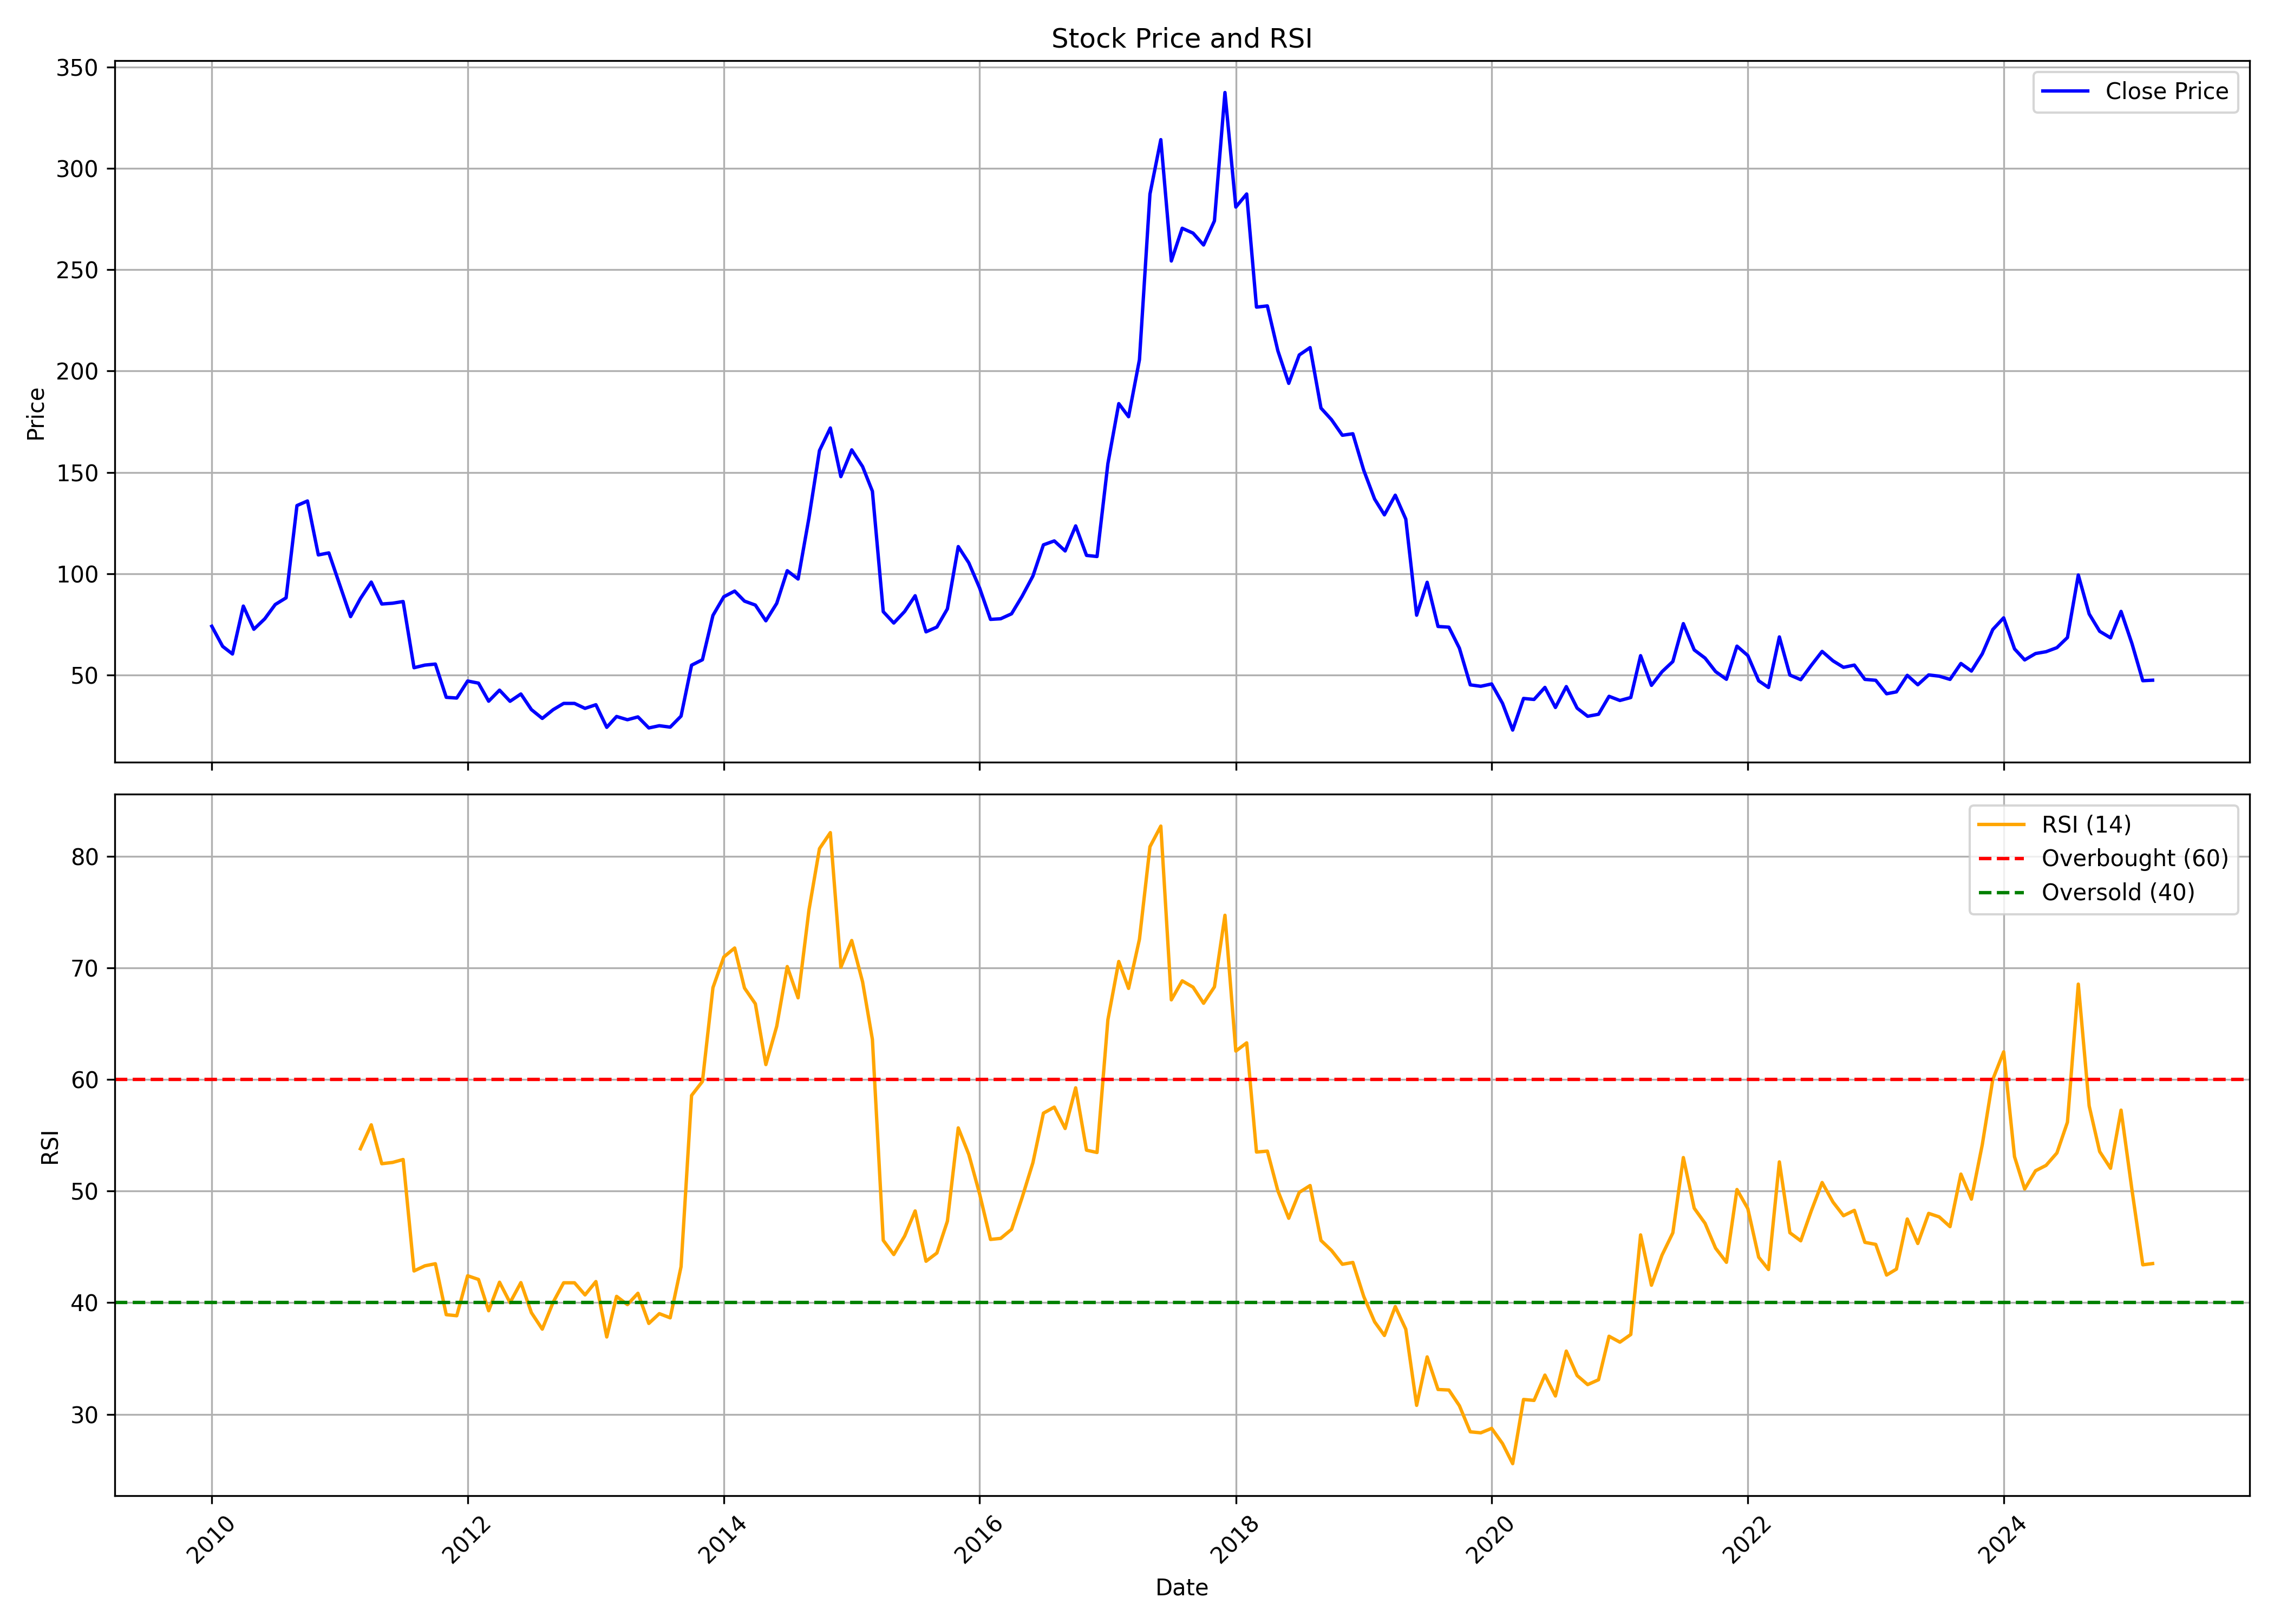

Values plotted in this chart, from the file beside it:
, date, symbol, open, high, low, close, volume, rsi
0, 2010-01-01, HOVS, 67.81, 85.54, 67.37, 74.1, 3739062, 
1, 2010-02-01, HOVS, 73.57, 80, 61.25, 64.18, 951119, 
2, 2010-03-01, HOVS, 65.68, 71.4, 58.11, 60.42, 560369, 
3, 2010-04-01, HOVS, 59.11, 104.2, 59.11, 84.06, 5810441, 
4, 2010-05-01, HOVS, 82.56, 84.19, 66.77, 72.63, 204456, 
5, 2010-06-01, HOVS, 72.58, 83.47, 69.9, 77.75, 216488, 
6, 2010-07-01, HOVS, 77.12, 90, 74.94, 84.83, 689467, 
7, 2010-08-01, HOVS, 88.08, 105.4, 84.37, 88.12, 1388293, 
8, 2010-09-01, HOVS, 89.95, 145, 89.53, 133.6, 7345849, 
9, 2010-10-01, HOVS, 137, 163.8, 122, 135.9, 6085664, 
10, 2010-11-01, HOVS, 136.8, 140.9, 102.1, 109.3, 766602, 
11, 2010-12-01, HOVS, 113.1, 123.2, 86.47, 110.3, 497231, 
12, 2011-01-01, HOVS, 111.3, 118.9, 87.24, 94.57, 1128894, 
13, 2011-02-01, HOVS, 92.99, 93.95, 69.5, 78.85, 511887, 
14, 2011-03-01, HOVS, 78.43, 104.7, 78.43, 87.77, 1257861, 53.8
15, 2011-04-01, HOVS, 88.85, 105.3, 88.06, 95.89, 1227700, 55.94
16, 2011-05-01, HOVS, 100.8, 100.8, 81.07, 85.08, 255394, 52.45
17, 2011-06-01, HOVS, 84.69, 95.21, 81.7, 85.47, 713586, 52.57
18, 2011-07-01, HOVS, 85.81, 95.35, 84.05, 86.3, 436478, 52.83
19, 2011-08-01, HOVS, 88.0, 88.2, 50.7, 53.65, 413145, 42.84
20, 2011-09-01, HOVS, 53.65, 63.05, 50.0, 54.95, 1168753, 43.3
21, 2011-10-01, HOVS, 54.0, 57.75, 52.65, 55.45, 145261, 43.49
22, 2011-11-01, HOVS, 56.35, 64.6, 37.0, 39.05, 716220, 38.93
23, 2011-12-01, HOVS, 40.0, 41.4, 33.3, 38.7, 314165, 38.83
24, 2012-01-01, HOVS, 39.85, 56.4, 37.0, 47.1, 798337, 42.41
25, 2012-02-01, HOVS, 47.8, 58.0, 44.2, 46.05, 654108, 42.08
26, 2012-03-01, HOVS, 46.1, 46.65, 36.4, 37.15, 138115, 39.28
27, 2012-04-01, HOVS, 37.2, 55.45, 37.2, 42.6, 865496, 41.83
28, 2012-05-01, HOVS, 42.5, 44.9, 36.0, 37.1, 139917, 40
29, 2012-06-01, HOVS, 37.0, 45.85, 36.0, 40.7, 371865, 41.8
30, 2012-07-01, HOVS, 40.2, 44.7, 30.0, 33.0, 386579, 39.1
31, 2012-08-01, HOVS, 33.2, 39.25, 27.3, 28.65, 350444, 37.63
32, 2012-09-01, HOVS, 28.5, 38.5, 27.65, 32.95, 4319985, 40.04
33, 2012-10-01, HOVS, 33.0, 43.2, 32.45, 36.05, 982944, 41.78
34, 2012-11-01, HOVS, 36.15, 43.4, 34.8, 36.05, 946531, 41.78
35, 2012-12-01, HOVS, 36.7, 37.7, 33.1, 33.6, 171007, 40.7
36, 2013-01-01, HOVS, 33.3, 36.0, 28.15, 35.4, 807167, 41.89
37, 2013-02-01, HOVS, 35.2, 35.6, 23.6, 24.25, 207146, 36.93
38, 2013-03-01, HOVS, 24.0, 30.4, 20.0, 29.6, 471252, 40.57
39, 2013-04-01, HOVS, 30.8, 31.5, 26.05, 28.0, 239488, 39.83
40, 2013-05-01, HOVS, 28.0, 35.4, 24.0, 29.4, 804397, 40.84
41, 2013-06-01, HOVS, 32.0, 32.0, 22.6, 23.95, 101259, 38.14
42, 2013-07-01, HOVS, 23.65, 35.9, 22.9, 25.05, 587868, 39.02
43, 2013-08-01, HOVS, 24.8, 25.6, 21.5, 24.35, 125197, 38.64
44, 2013-09-01, HOVS, 24.8, 33.6, 23.9, 29.8, 741772, 43.22
45, 2013-10-01, HOVS, 29.7, 54.9, 27.7, 54.9, 2353893, 58.57
46, 2013-11-01, HOVS, 59.0, 72.7, 48.8, 57.6, 1020428, 59.82
47, 2013-12-01, HOVS, 60.45, 96.9, 60.45, 79.45, 475567, 68.23
48, 2014-01-01, HOVS, 83.4, 121.6, 83.4, 88.65, 664208, 70.98
49, 2014-02-01, HOVS, 90.25, 93.7, 74.5, 91.45, 262225, 71.78
50, 2014-03-01, HOVS, 92.0, 93.7, 80.05, 86.5, 465690, 68.2
51, 2014-04-01, HOVS, 86.25, 100.1, 75.7, 84.55, 802775, 66.78
52, 2014-05-01, HOVS, 84.55, 95.4, 74.6, 76.8, 886660, 61.33
53, 2014-06-01, HOVS, 79.0, 89.4, 75.3, 85.4, 479744, 64.77
54, 2014-07-01, HOVS, 88.0, 120.6, 81.0, 101.5, 4995539, 70.12
55, 2014-08-01, HOVS, 99.9, 118.3, 96.15, 97.4, 2224890, 67.32
56, 2014-09-01, HOVS, 101.5, 138.3, 93.05, 127.6, 2630781, 75.19
57, 2014-10-01, HOVS, 128.0, 179.3, 118.3, 160.8, 5394309, 80.68
58, 2014-11-01, HOVS, 160.8, 191.3, 160.0, 171.9, 2118595, 82.12
59, 2014-12-01, HOVS, 173.8, 173.8, 127.1, 147.9, 2713154, 70.05
... 123 more rows
